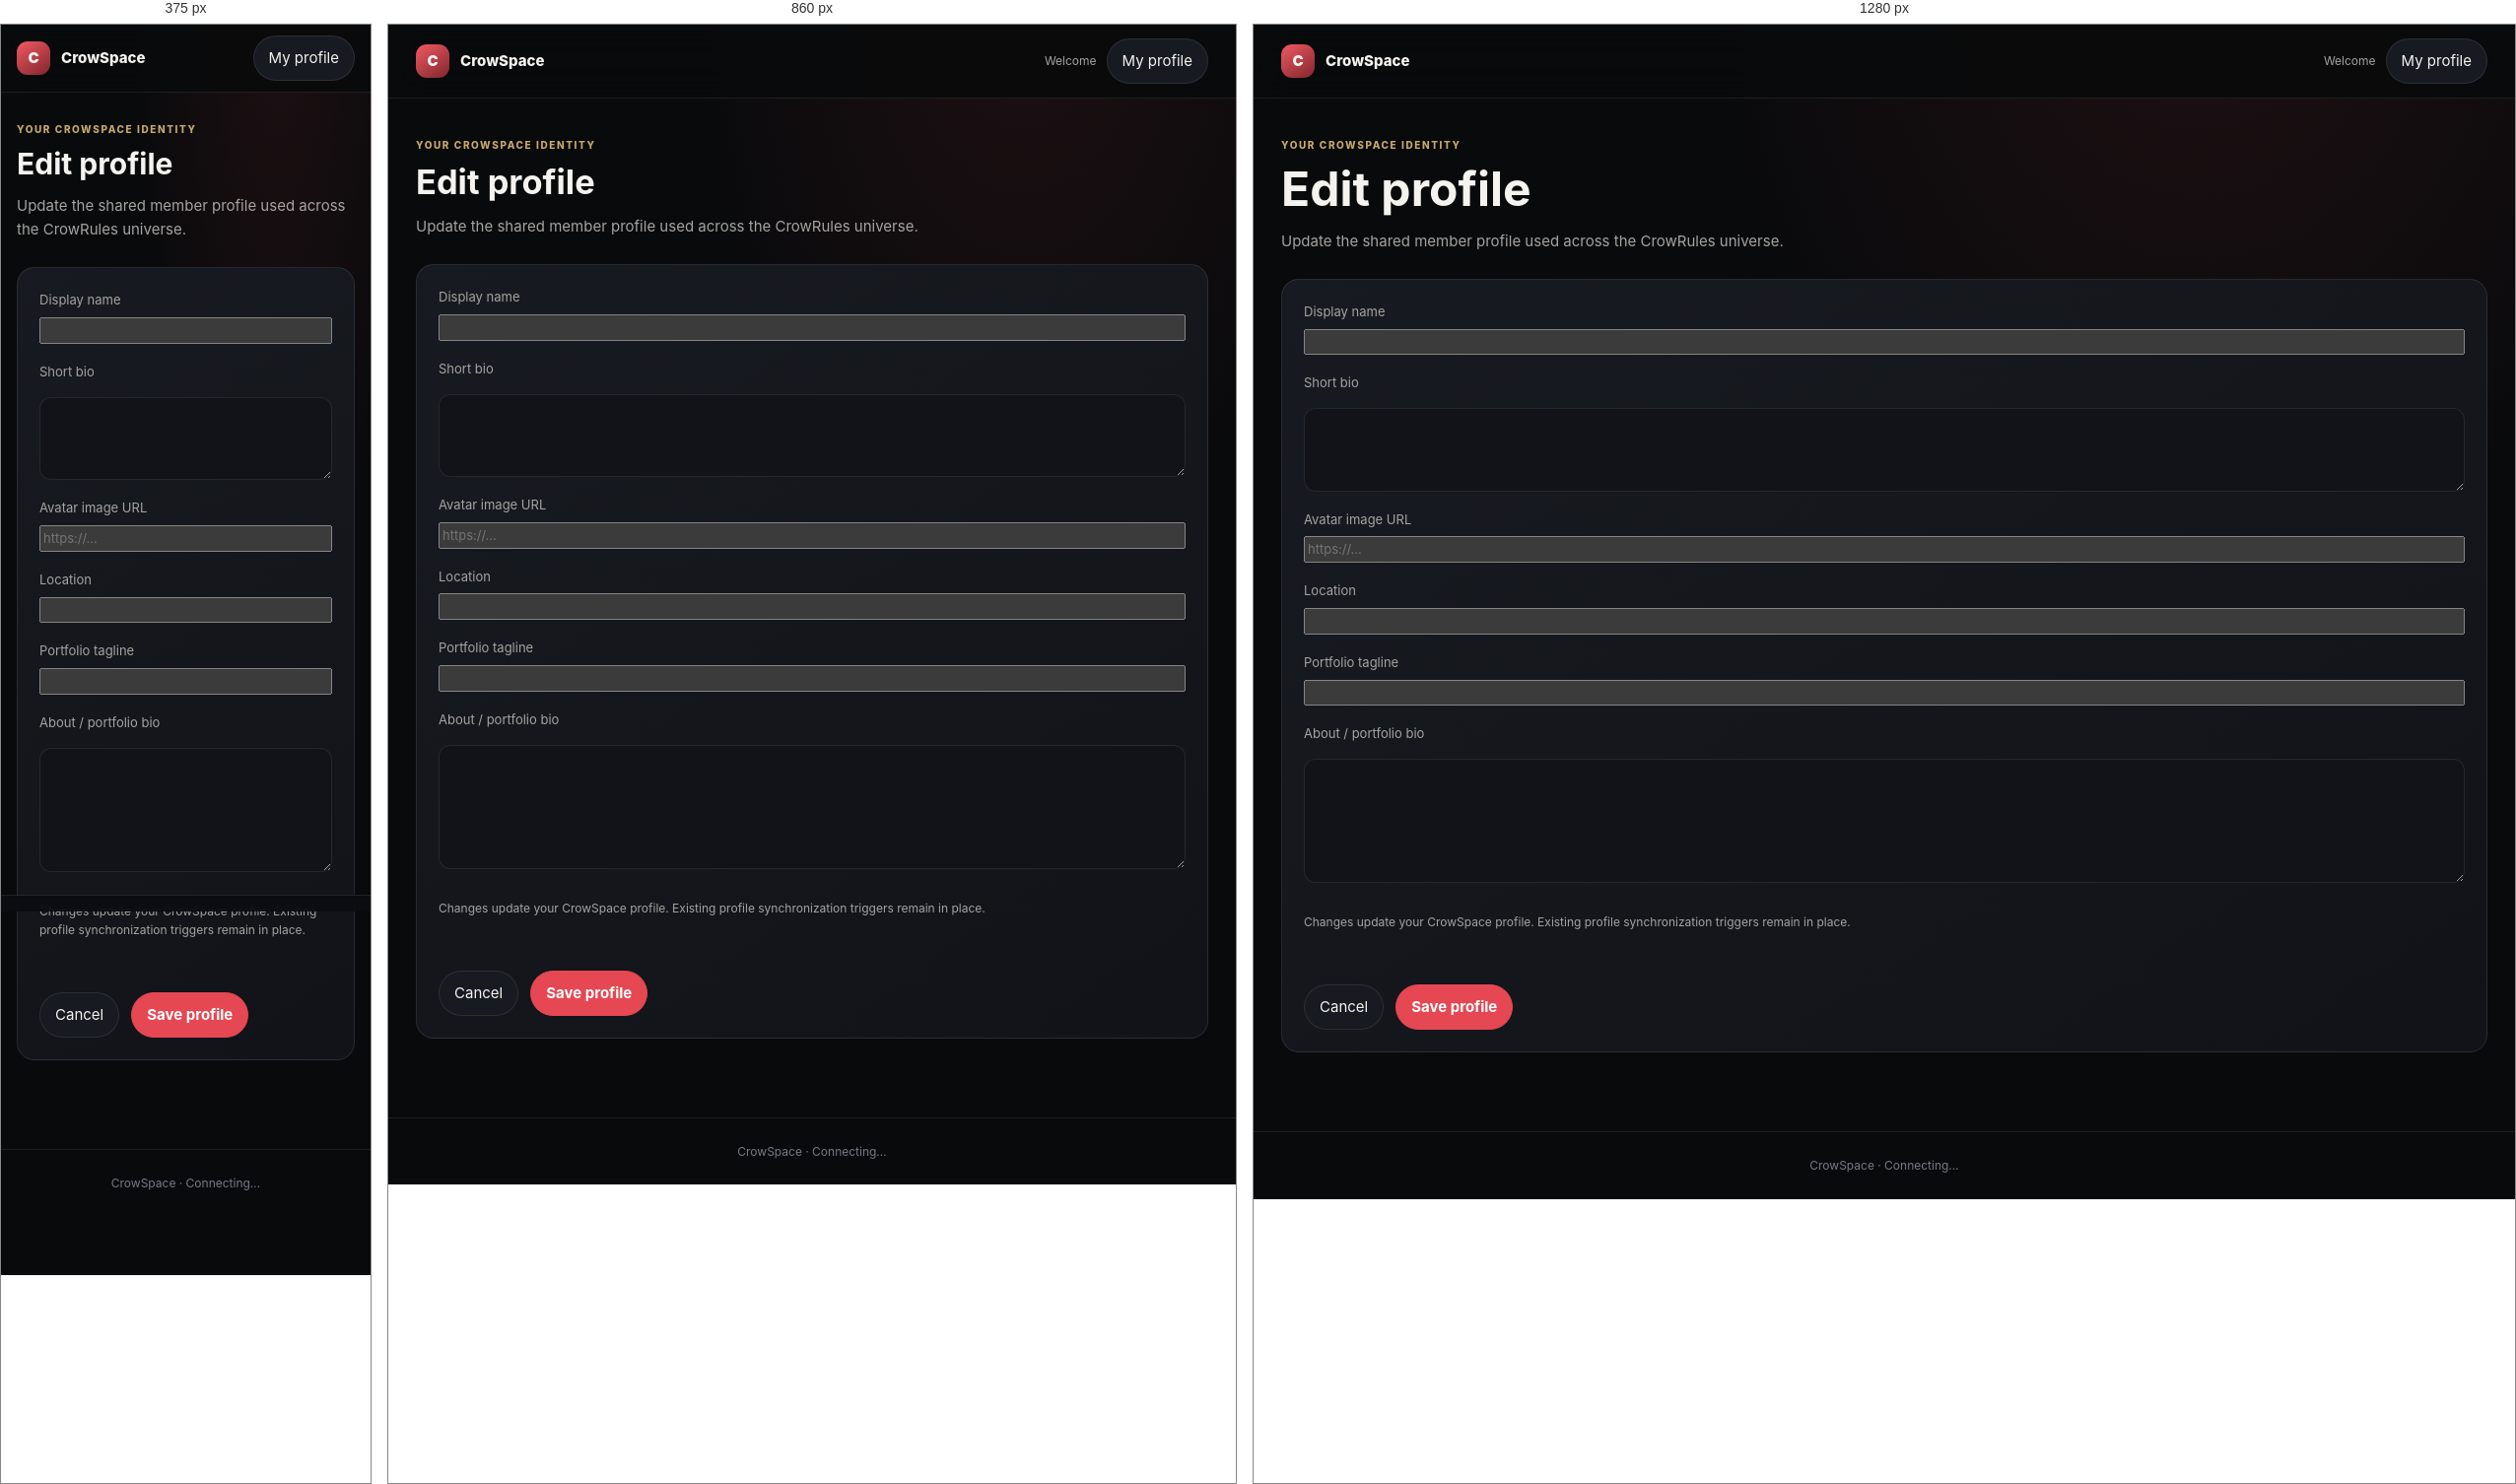
Rendered at 375 px, 860 px and 1280 px, left to right.

<!-- file: edit-profile.html -->
<!doctype html><html lang="en"><head><meta charset="utf-8"><meta name="viewport" content="width=device-width,initial-scale=1"><meta name="theme-color" content="#090a0c"><title>Edit profile · CrowSpace</title><link rel="stylesheet" href="assets/css/global.css"></head><body data-page="edit-profile"><header class="site-header"><div class="header-inner"><a class="brand" href="index.html"><span class="brand-mark"></span><span>CrowSpace</span></a><nav class="primary-nav" data-primary-nav></nav><div class="header-actions"><span class="account-label" data-account-label>Welcome</span><a class="button" href="profile.html">My profile</a></div></div></header><main class="layout"><div class="page-heading"><span class="eyebrow">Your CrowSpace identity</span><h1>Edit profile</h1><p>Update the shared member profile used across the CrowRules universe.</p></div><form class="panel post-composer" data-profile-editor><label>Display name<input class="search-input" name="display_name" maxlength="80" required></label><label>Short bio<textarea class="search-input" name="bio" rows="3" maxlength="500"></textarea></label><label>Avatar image URL<input class="search-input" name="avatar_url" type="url" placeholder="https://…"></label><label>Location<input class="search-input" name="location" maxlength="100"></label><label>Portfolio tagline<input class="search-input" name="portfolio_tagline" maxlength="140"></label><label>About / portfolio bio<textarea class="search-input" name="portfolio_bio" rows="5" maxlength="2000"></textarea></label><p class="muted small" data-editor-status>Changes update your CrowSpace profile. Existing profile synchronization triggers remain in place.</p><div class="hero-actions"><a class="button" href="profile.html">Cancel</a><button class="button button-primary" type="submit">Save profile</button></div></form></main><footer class="site-footer">CrowSpace · <span data-connection-status>Connecting…</span></footer><nav class="mobile-nav" data-primary-nav></nav><div class="toast" data-toast hidden></div><script src="assets/js/config.js"></script><script type="module" src="assets/js/app.js"></script></body></html>

/* @media block from global.css */
@media(max-width:1000px){.nav-link{padding:8px}.nav-link span:last-child{display:none}.card-grid{grid-template-columns:repeat(2,minmax(0,1fr))}.content-grid{grid-template-columns:minmax(0,1fr) 260px}}

/* @media block from global.css */
@media(max-width:720px){.header-inner{padding:11px 16px}.primary-nav{display:none}.header-actions{margin-left:auto}.account-label{display:none}.layout{padding:24px 16px 90px}.hero{min-height:350px;padding:26px 20px}.card-grid,.content-grid{grid-template-columns:1fr}.site-footer{padding-bottom:84px}.mobile-nav{display:flex;position:fixed;bottom:0;left:0;right:0;z-index:30;background:rgba(12,14,18,.96);border-top:1px solid var(--line);justify-content:space-around;padding:8px 4px calc(8px + env(safe-area-inset-bottom))}.mobile-nav .nav-link{display:grid;justify-items:center;gap:1px;padding:6px 8px;font-size:10px}.mobile-nav .nav-link span:last-child{display:block;font-size:9px}}

/* @media block from global.css */
@media(max-width:720px){.feed-toolbar{align-items:stretch}.feed-tabs{flex-basis:100%}.feed-toolbar>.button,.feed-branch-select{flex:1}.composer-options{grid-template-columns:1fr}}

/* @media block from global.css */
@media(max-width:720px){.notification-card{align-items:flex-start;flex-direction:column}}

/* @media block from global.css */
@media(max-width:720px){.preference-grid{grid-template-columns:1fr}}